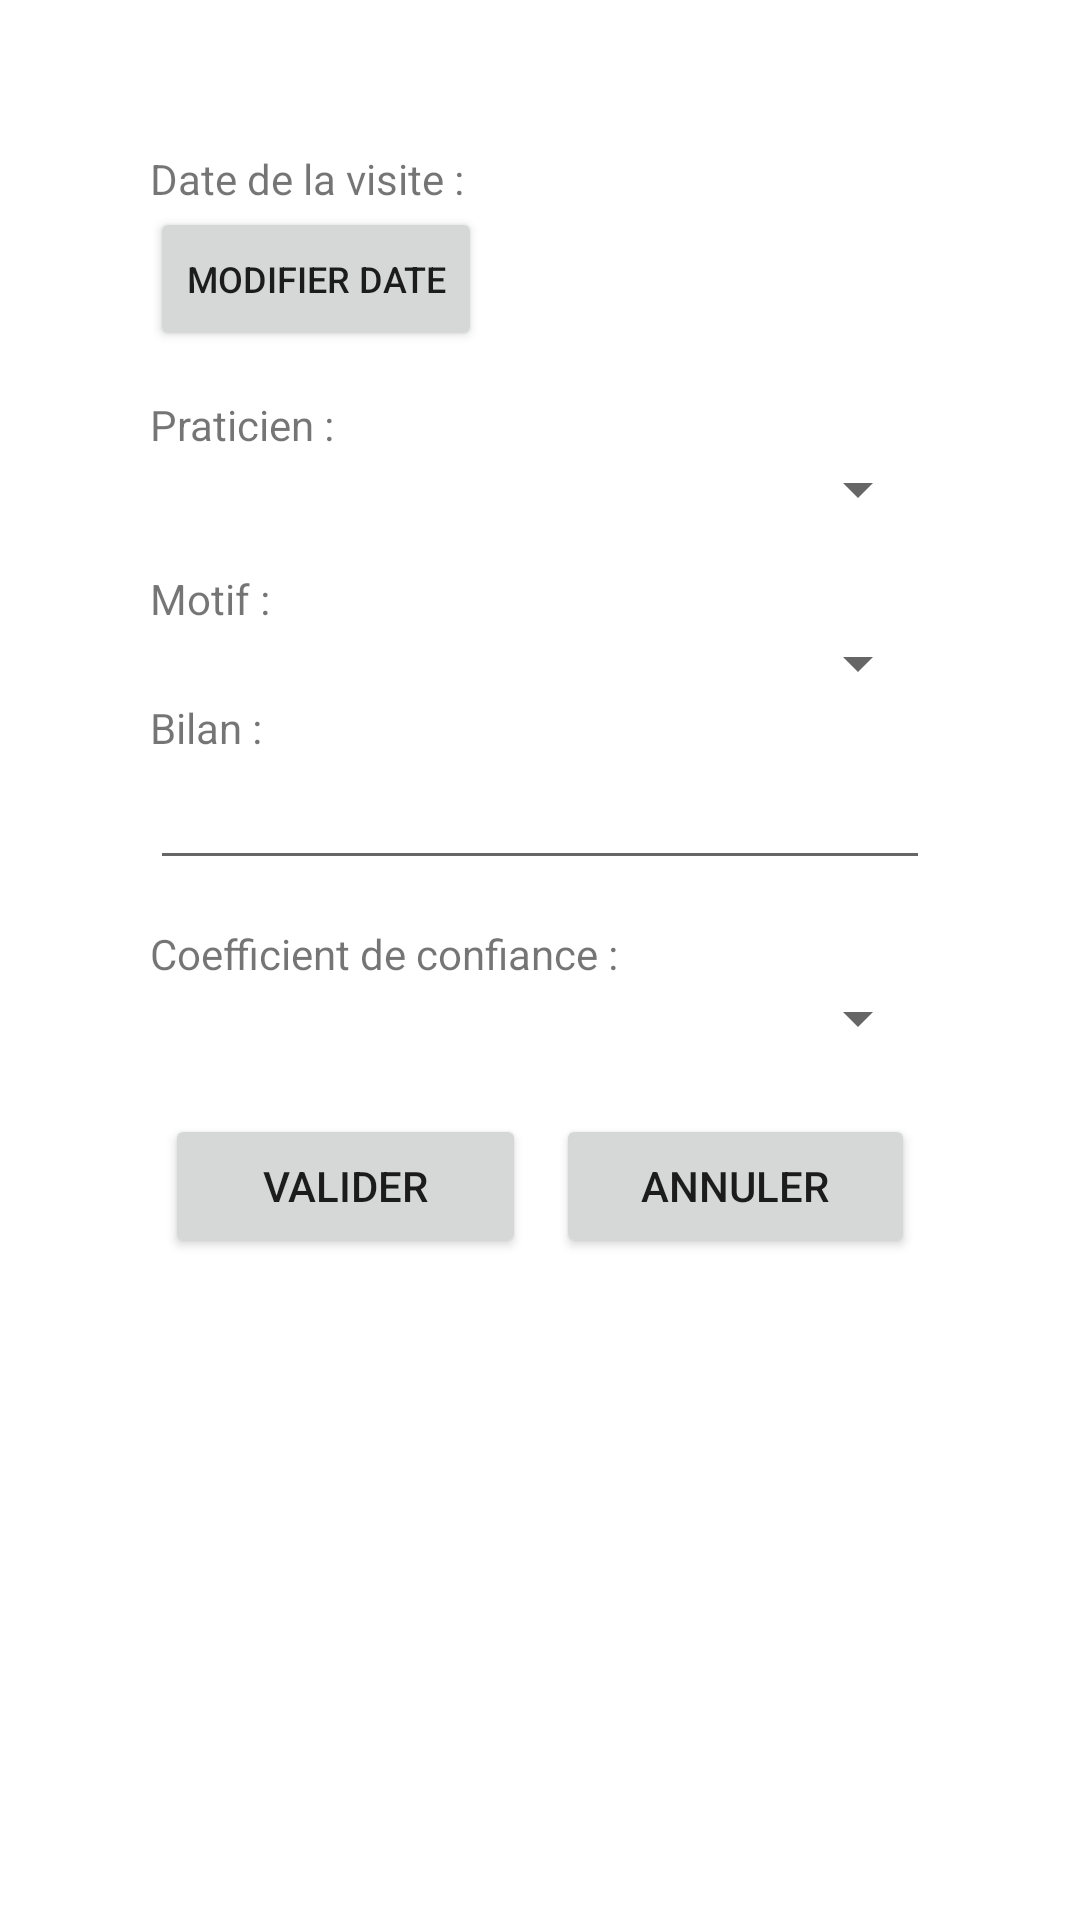

Reconstruct the res/layout file that produces this screen, plus the resources it refers to.
<!-- AndroidManifest.xml: application theme Theme.APPLIRV -->
<!-- res/layout/activity_saisie_rv.xml -->
<?xml version="1.0" encoding="utf-8"?>
<androidx.constraintlayout.widget.ConstraintLayout xmlns:android="http://schemas.android.com/apk/res/android"
    xmlns:app="http://schemas.android.com/apk/res-auto"
    xmlns:tools="http://schemas.android.com/tools"
    android:layout_width="match_parent"
    android:layout_height="match_parent"
    tools:context=".SaisieRvActivity">

    <FrameLayout
        android:layout_width="match_parent"
        android:layout_height="match_parent"
        android:layout_marginStart="50dp"
        android:layout_marginTop="50dp"
        android:layout_marginEnd="50dp"
        android:layout_marginBottom="50dp"
        app:layout_constraintBottom_toBottomOf="parent"
        app:layout_constraintEnd_toEndOf="parent"
        app:layout_constraintStart_toStartOf="parent"
        app:layout_constraintTop_toTopOf="parent">

        <LinearLayout
            android:layout_width="match_parent"
            android:layout_height="match_parent"
            android:orientation="vertical">

            <TextView
                android:id="@+id/tvDateVisite"
                android:layout_width="match_parent"
                android:layout_height="wrap_content"
                android:text="Date de la visite : " />

            <Button
                android:id="@+id/bDateVisite"
                android:layout_width="wrap_content"
                android:layout_height="wrap_content"
                android:textSize="12dp"
                android:text="Modifier date" />

            <Space
                android:layout_width="match_parent"
                android:layout_height="15dp" />

            <TextView
                android:id="@+id/tvPraticien"
                android:layout_width="match_parent"
                android:layout_height="wrap_content"
                android:text="Praticien :" />

            <Spinner
                android:id="@+id/spPraticien"
                android:layout_width="match_parent"
                android:layout_height="wrap_content" />

            <Space
                android:layout_width="match_parent"
                android:layout_height="15dp" />

            <TextView
                android:id="@+id/tvMotif"
                android:layout_width="match_parent"
                android:layout_height="wrap_content"
                android:text="Motif :" />

            <Spinner
                android:id="@+id/spMotif"
                android:layout_width="match_parent"
                android:layout_height="wrap_content" />

            <TextView
                android:id="@+id/tvBilan"
                android:layout_width="match_parent"
                android:layout_height="wrap_content"
                android:text="Bilan :" />

            <EditText
                android:id="@+id/etBilan"
                android:layout_width="match_parent"
                android:layout_height="wrap_content"
                android:ems="10"
                android:gravity="start|top"
                android:inputType="textMultiLine" />

            <Space
                android:layout_width="match_parent"
                android:layout_height="15dp" />

            <TextView
                android:id="@+id/tvCoefConfiance"
                android:layout_width="match_parent"
                android:layout_height="wrap_content"
                android:text="Coefficient de confiance :" />

            <Spinner
                android:id="@+id/spCoefConfiance"
                android:layout_width="match_parent"
                android:layout_height="wrap_content" />

            <Space
                android:layout_width="match_parent"
                android:layout_height="15dp" />

            <LinearLayout
                android:layout_width="match_parent"
                android:layout_height="wrap_content"
                android:orientation="horizontal">

                <Button
                    android:id="@+id/bValider"
                    android:layout_width="79dp"
                    android:layout_height="wrap_content"
                    android:layout_margin="5dp"
                    android:layout_weight="1"
                    android:text="Valider" />

                <Button
                    android:id="@+id/bAnnuler"
                    android:layout_width="78dp"
                    android:layout_height="wrap_content"
                    android:layout_margin="5dp"
                    android:layout_weight="1"
                    android:text="Annuler" />

            </LinearLayout>
        </LinearLayout>
    </FrameLayout>
</androidx.constraintlayout.widget.ConstraintLayout>
<!-- resources referenced by this layout -->
<resources>
  <style name="Theme.APPLIRV" parent="Theme.MaterialComponents.DayNight.DarkActionBar">
          
          <item name="colorPrimary">@color/purple_200</item>
          <item name="colorPrimaryVariant">@color/purple_700</item>
          <item name="colorOnPrimary">@color/white</item>
          
          <item name="colorSecondary">@color/teal_200</item>
          <item name="colorSecondaryVariant">@color/teal_700</item>
          <item name="colorOnSecondary">@color/black</item>
          
          <item name="android:statusBarColor" tools:targetApi="l">?attr/colorPrimaryVariant</item>
          
      </style>
  <color name="purple_200">#FFBB86FC</color>
  <color name="purple_700">#FF3700B3</color>
  <color name="white">#FFFFFFFF</color>
  <color name="teal_200">#FF03DAC5</color>
  <color name="teal_700">#FF018786</color>
  <color name="black">#FF000000</color>
</resources>
